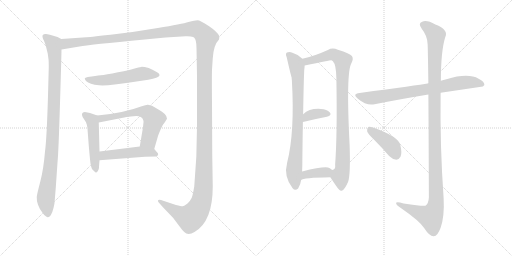
t = 0.00 s
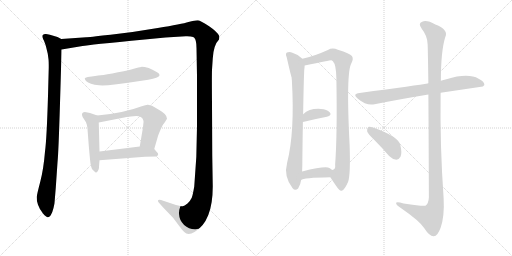
t = 2.22 s
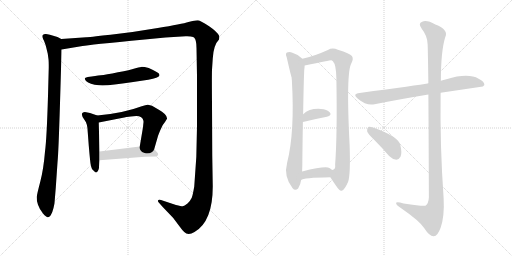
t = 4.44 s
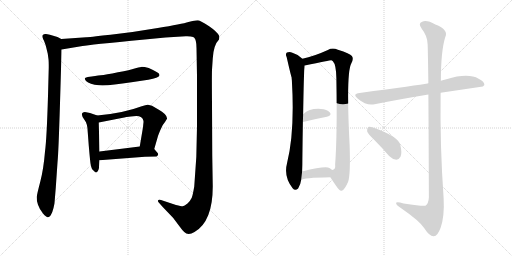
t = 6.67 s
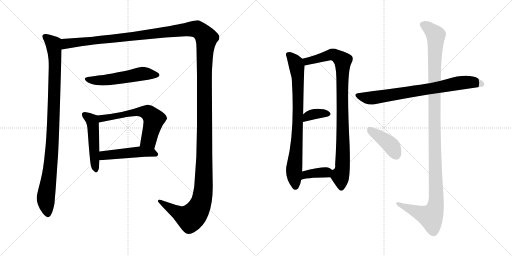
t = 8.89 s
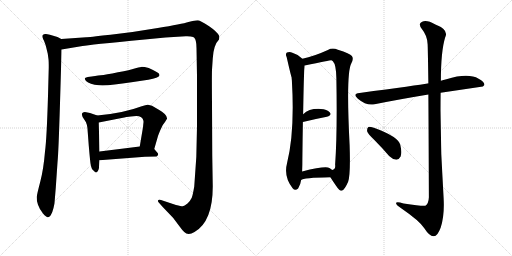
t = 11.11 s

The animated SVG that drew these frames (rendered in a browser with its animation timeline set to each time). Animation: 13 CSS @keyframes rules; one cycle of 11.11 s.

<svg version="1.1" viewBox="0 0 2048 1024" xmlns="http://www.w3.org/2000/svg">
  <g stroke="lightgray" stroke-dasharray="1,1" stroke-width="1" transform="scale(4, 4)">
    <line x1="0" y1="0" x2="256" y2="256"></line>
    <line x1="256" y1="0" x2="0" y2="256"></line>
    <line x1="128" y1="0" x2="128" y2="256"></line>
    <line x1="0" y1="128" x2="256" y2="128"></line>
    <line x1="256" y1="0" x2="512" y2="256"></line>
    <line x1="512" y1="0" x2="256" y2="256"></line>
    <line x1="384" y1="0" x2="384" y2="256"></line>
    <line x1="256" y1="128" x2="512" y2="128"></line>
  </g>
<g transform="scale(1, -1) translate(0, -850)">
   <style type="text/css">
    @keyframes keyframes0 {
      from {
       stroke: black;
       stroke-dashoffset: 987;
       stroke-width: 128;
       }
       76% {
       animation-timing-function: step-end;
       stroke: black;
       stroke-dashoffset: 0;
       stroke-width: 128;
       }
       to {
       stroke: black;
       stroke-width: 1024;
       }
       }
       #make-me-a-hanzi-animation-0 {
         animation: keyframes0 1.053223s both;
         animation-delay: 0.000000s;
         animation-timing-function: linear;
       }
    @keyframes keyframes1 {
      from {
       stroke: black;
       stroke-dashoffset: 1730;
       stroke-width: 128;
       }
       85% {
       animation-timing-function: step-end;
       stroke: black;
       stroke-dashoffset: 0;
       stroke-width: 128;
       }
       to {
       stroke: black;
       stroke-width: 1024;
       }
       }
       #make-me-a-hanzi-animation-1 {
         animation: keyframes1 1.657878s both;
         animation-delay: 1.053223s;
         animation-timing-function: linear;
       }
    @keyframes keyframes2 {
      from {
       stroke: black;
       stroke-dashoffset: 542;
       stroke-width: 128;
       }
       64% {
       animation-timing-function: step-end;
       stroke: black;
       stroke-dashoffset: 0;
       stroke-width: 128;
       }
       to {
       stroke: black;
       stroke-width: 1024;
       }
       }
       #make-me-a-hanzi-animation-2 {
         animation: keyframes2 0.691081s both;
         animation-delay: 2.711101s;
         animation-timing-function: linear;
       }
    @keyframes keyframes3 {
      from {
       stroke: black;
       stroke-dashoffset: 493;
       stroke-width: 128;
       }
       62% {
       animation-timing-function: step-end;
       stroke: black;
       stroke-dashoffset: 0;
       stroke-width: 128;
       }
       to {
       stroke: black;
       stroke-width: 1024;
       }
       }
       #make-me-a-hanzi-animation-3 {
         animation: keyframes3 0.651204s both;
         animation-delay: 3.402182s;
         animation-timing-function: linear;
       }
    @keyframes keyframes4 {
      from {
       stroke: black;
       stroke-dashoffset: 608;
       stroke-width: 128;
       }
       66% {
       animation-timing-function: step-end;
       stroke: black;
       stroke-dashoffset: 0;
       stroke-width: 128;
       }
       to {
       stroke: black;
       stroke-width: 1024;
       }
       }
       #make-me-a-hanzi-animation-4 {
         animation: keyframes4 0.744792s both;
         animation-delay: 4.053386s;
         animation-timing-function: linear;
       }
    @keyframes keyframes5 {
      from {
       stroke: black;
       stroke-dashoffset: 481;
       stroke-width: 128;
       }
       61% {
       animation-timing-function: step-end;
       stroke: black;
       stroke-dashoffset: 0;
       stroke-width: 128;
       }
       to {
       stroke: black;
       stroke-width: 1024;
       }
       }
       #make-me-a-hanzi-animation-5 {
         animation: keyframes5 0.641439s both;
         animation-delay: 4.798178s;
         animation-timing-function: linear;
       }
    @keyframes keyframes6 {
      from {
       stroke: black;
       stroke-dashoffset: 796;
       stroke-width: 128;
       }
       72% {
       animation-timing-function: step-end;
       stroke: black;
       stroke-dashoffset: 0;
       stroke-width: 128;
       }
       to {
       stroke: black;
       stroke-width: 1024;
       }
       }
       #make-me-a-hanzi-animation-6 {
         animation: keyframes6 0.897786s both;
         animation-delay: 5.439617s;
         animation-timing-function: linear;
       }
    @keyframes keyframes7 {
      from {
       stroke: black;
       stroke-dashoffset: 931;
       stroke-width: 128;
       }
       75% {
       animation-timing-function: step-end;
       stroke: black;
       stroke-dashoffset: 0;
       stroke-width: 128;
       }
       to {
       stroke: black;
       stroke-width: 1024;
       }
       }
       #make-me-a-hanzi-animation-7 {
         animation: keyframes7 1.007650s both;
         animation-delay: 6.337403s;
         animation-timing-function: linear;
       }
    @keyframes keyframes8 {
      from {
       stroke: black;
       stroke-dashoffset: 357;
       stroke-width: 128;
       }
       54% {
       animation-timing-function: step-end;
       stroke: black;
       stroke-dashoffset: 0;
       stroke-width: 128;
       }
       to {
       stroke: black;
       stroke-width: 1024;
       }
       }
       #make-me-a-hanzi-animation-8 {
         animation: keyframes8 0.540527s both;
         animation-delay: 7.345053s;
         animation-timing-function: linear;
       }
    @keyframes keyframes9 {
      from {
       stroke: black;
       stroke-dashoffset: 371;
       stroke-width: 128;
       }
       55% {
       animation-timing-function: step-end;
       stroke: black;
       stroke-dashoffset: 0;
       stroke-width: 128;
       }
       to {
       stroke: black;
       stroke-width: 1024;
       }
       }
       #make-me-a-hanzi-animation-9 {
         animation: keyframes9 0.551921s both;
         animation-delay: 7.885580s;
         animation-timing-function: linear;
       }
    @keyframes keyframes10 {
      from {
       stroke: black;
       stroke-dashoffset: 760;
       stroke-width: 128;
       }
       71% {
       animation-timing-function: step-end;
       stroke: black;
       stroke-dashoffset: 0;
       stroke-width: 128;
       }
       to {
       stroke: black;
       stroke-width: 1024;
       }
       }
       #make-me-a-hanzi-animation-10 {
         animation: keyframes10 0.868490s both;
         animation-delay: 8.437501s;
         animation-timing-function: linear;
       }
    @keyframes keyframes11 {
      from {
       stroke: black;
       stroke-dashoffset: 1190;
       stroke-width: 128;
       }
       79% {
       animation-timing-function: step-end;
       stroke: black;
       stroke-dashoffset: 0;
       stroke-width: 128;
       }
       to {
       stroke: black;
       stroke-width: 1024;
       }
       }
       #make-me-a-hanzi-animation-11 {
         animation: keyframes11 1.218424s both;
         animation-delay: 9.305991s;
         animation-timing-function: linear;
       }
    @keyframes keyframes12 {
      from {
       stroke: black;
       stroke-dashoffset: 410;
       stroke-width: 128;
       }
       57% {
       animation-timing-function: step-end;
       stroke: black;
       stroke-dashoffset: 0;
       stroke-width: 128;
       }
       to {
       stroke: black;
       stroke-width: 1024;
       }
       }
       #make-me-a-hanzi-animation-12 {
         animation: keyframes12 0.583659s both;
         animation-delay: 10.524415s;
         animation-timing-function: linear;
       }
</style>
<path d="M 245.0 694.0 L 230.0 702.0 Q 187.0 716.0 182.0 714.0 Q 175.0 714.0 171.0 710.0 Q 167.0 703.0 176.0 687.0 L 183.0 668.0 L 191.0 635.0 L 194.0 613.0 Q 195.0 605.0 195.0 580.0 L 192.0 467.0 Q 187.0 295.0 180.0 244.0 Q 174.0 172.0 161.0 123.0 Q 148.0 74.0 147.0 62.0 Q 146.0 49.0 152.0 31.0 Q 158.0 13.0 172.0 -4.0 Q 186.0 -20.0 192.0 -19.0 Q 197.0 -18.0 203.0 -11.0 Q 210.0 1.0 214.0 18.0 Q 218.0 36.0 218.0 38.0 L 223.0 98.0 L 230.0 200.0 Q 234.0 238.0 240.0 437.0 Q 246.0 635.0 246.0 652.0 C 247.0 682.0 247.0 693.0 245.0 694.0 Z" fill="lightgray"></path> 
<path d="M 246.0 652.0 L 330.0 666.0 Q 353.0 671.0 579.0 692.0 L 662.0 700.0 L 743.0 705.0 Q 751.0 706.0 763.0 704.0 Q 775.0 702.0 777.0 699.0 Q 786.0 690.0 786.0 658.0 L 788.0 546.0 L 788.0 344.0 Q 788.0 223.0 777.0 104.0 Q 771.0 69.0 767.0 59.0 Q 762.0 48.0 750.0 36.0 Q 737.0 26.0 731.0 25.0 Q 724.0 25.0 704.0 30.0 L 644.0 50.0 Q 633.0 52.0 632.0 48.0 Q 631.0 44.0 635.0 40.0 L 650.0 23.0 L 693.0 -22.0 L 720.0 -58.0 Q 729.0 -71.0 737.0 -78.0 Q 752.0 -93.0 778.0 -78.0 Q 851.0 -36.0 851.0 104.0 L 849.0 228.0 L 848.0 438.0 Q 847.0 540.0 848.0 571.0 L 851.0 616.0 Q 854.0 670.0 876.0 692.0 Q 878.0 704.0 877.0 706.0 Q 869.0 723.0 835.0 746.0 Q 800.0 769.0 790.0 769.0 Q 780.0 769.0 754.0 762.0 Q 728.0 754.0 631.0 738.0 Q 533.0 721.0 442.0 711.0 Q 350.0 701.0 345.0 701.0 L 245.0 694.0 C 215.0 692.0 216.0 647.0 246.0 652.0 Z" fill="lightgray"></path> 
<path d="M 593.0 531.0 Q 635.0 540.0 637.0 547.0 Q 639.0 548.0 637.0 553.0 Q 637.0 559.0 595.0 578.0 Q 575.0 583.0 565.0 582.5 Q 555.0 582.0 538.5 576.5 Q 522.0 571.0 472.0 561.0 Q 422.0 551.0 403.0 549.0 Q 384.0 547.0 351.0 542.0 Q 339.0 539.0 339.0 536.5 Q 339.0 534.0 344.0 526.0 Q 358.0 512.0 396.0 509.0 Q 434.0 506.0 526.0 521.0 L 593.0 531.0 Z" fill="lightgray"></path> 
<path d="M 389.0 388.0 L 360.0 398.0 L 345.0 401.0 Q 337.0 403.0 332.0 400.0 Q 326.0 396.0 328.0 390.0 Q 328.0 382.0 339.0 369.0 Q 350.0 356.0 351.0 321.0 L 355.0 268.0 Q 361.0 198.0 363.0 191.0 Q 364.0 184.0 368.0 174.0 Q 371.0 171.0 376.0 166.0 Q 381.0 160.0 385.0 160.0 Q 388.0 160.0 392.0 167.0 Q 396.0 174.0 396.0 180.0 Q 396.0 185.0 398.0 209.0 L 398.0 244.0 L 395.0 360.0 C 394.0 386.0 394.0 386.0 389.0 388.0 Z" fill="lightgray"></path> 
<path d="M 617.0 254.0 L 632.0 306.0 Q 633.0 310.0 642.0 331.0 Q 650.0 352.0 660.0 362.0 L 668.0 375.0 Q 669.0 384.0 659.0 394.0 Q 648.0 404.0 637.0 410.0 L 608.0 427.0 L 592.0 431.0 Q 586.0 432.0 567.0 425.0 Q 493.0 397.0 389.0 388.0 C 359.0 385.0 366.0 354.0 395.0 360.0 L 502.0 381.0 L 504.0 382.0 L 507.0 382.0 L 523.0 384.0 L 545.0 386.0 Q 570.0 386.0 574.0 366.0 L 574.0 361.0 L 573.0 352.0 L 572.0 341.0 L 559.0 264.0 C 554.0 234.0 609.0 225.0 617.0 254.0 Z" fill="lightgray"></path> 
<path d="M 398.0 209.0 L 580.0 223.0 L 626.0 224.0 Q 638.0 232.0 628.0 241.0 L 617.0 254.0 C 604.0 270.0 589.0 268.0 559.0 264.0 L 398.0 244.0 C 368.0 240.0 368.0 207.0 398.0 209.0 Z" fill="lightgray"></path> 
<path d="M 1209.5 615.5 Q 1191.5 633.5 1169.5 639.5 Q 1159.5 643.5 1147.5 640.5 Q 1140.5 634.5 1146.5 622.5 Q 1164.5 544.5 1166.5 540.5 Q 1166.5 536.5 1167.5 528.5 Q 1179.5 321.5 1148.5 199.5 Q 1133.5 144.5 1170.5 97.5 Q 1180.5 84.5 1192.5 96.5 Q 1202.5 112.5 1204.5 130.5 L 1208.5 164.5 Q 1209.5 186.5 1209.5 218.5 Q 1210.5 300.5 1211.5 362.5 L 1212.5 393.5 Q 1215.5 561.5 1217.5 575.5 Q 1218.5 582.5 1218.5 588.5 C 1219.5 606.5 1219.5 606.5 1209.5 615.5 Z" fill="lightgray"></path> 
<path d="M 1321.5 141.5 Q 1331.5 125.5 1343.5 108.5 Q 1359.5 84.5 1366.5 87.5 Q 1378.5 90.5 1392.5 123.5 Q 1402.5 151.5 1398.5 269.5 Q 1383.5 560.5 1405.5 597.5 Q 1415.5 615.5 1407.5 626.5 Q 1400.5 636.5 1351.5 651.5 Q 1329.5 660.5 1311.5 650.5 Q 1256.5 625.5 1209.5 615.5 C 1180.5 608.5 1189.5 582.5 1218.5 588.5 Q 1321.5 609.5 1324.5 609.5 Q 1327.5 609.5 1331.5 605.5 Q 1344.5 592.5 1345.5 537.5 Q 1349.5 314.5 1340.5 191.5 Q 1343.5 172.5 1328.5 170.5 C 1313.5 153.5 1313.5 153.5 1321.5 141.5 Z" fill="lightgray"></path> 
<path d="M 1211.5 362.5 Q 1265.5 375.5 1307.5 383.5 Q 1328.5 389.5 1319.5 400.5 Q 1307.5 413.5 1283.5 414.5 Q 1237.5 417.5 1212.5 393.5 C 1190.5 373.5 1182.5 355.5 1211.5 362.5 Z" fill="lightgray"></path> 
<path d="M 1204.5 130.5 Q 1211.5 139.5 1321.5 141.5 C 1351.5 142.5 1351.5 150.5 1328.5 170.5 Q 1324.5 174.5 1317.5 178.5 Q 1301.5 187.5 1208.5 164.5 C 1179.5 157.5 1178.5 115.5 1204.5 130.5 Z" fill="lightgray"></path> 
<path d="M 1762.5 479.5 L 1931.5 504.5 L 1937.5 510.5 Q 1938.5 523.5 1914.5 535.5 Q 1872.5 559.5 1785.5 533.5 Q 1773.5 530.5 1763.5 527.5 L 1713.5 516.5 Q 1712.5 517.5 1710.5 516.5 Q 1674.5 510.5 1438.5 478.5 Q 1407.5 475.5 1431.5 455.5 Q 1467.5 425.5 1498.5 433.5 Q 1592.5 452.5 1713.5 472.5 L 1762.5 479.5 Z" fill="lightgray"></path> 
<path d="M 1713.5 472.5 Q 1714.5 324.5 1715.5 61.5 Q 1714.5 36.5 1701.5 27.5 Q 1695.5 23.5 1614.5 36.5 Q 1581.5 46.5 1584.5 36.5 Q 1585.5 29.5 1607.5 15.5 Q 1677.5 -32.5 1696.5 -61.5 Q 1718.5 -95.5 1734.5 -94.5 Q 1749.5 -95.5 1762.5 -60.5 Q 1778.5 -14.5 1774.5 57.5 Q 1759.5 268.5 1762.5 479.5 L 1763.5 527.5 Q 1763.5 644.5 1780.5 700.5 Q 1796.5 731.5 1741.5 752.5 Q 1707.5 771.5 1688.5 763.5 Q 1670.5 756.5 1687.5 734.5 Q 1709.5 707.5 1710.5 673.5 Q 1711.5 655.5 1713.5 516.5 L 1713.5 472.5 Z" fill="lightgray"></path> 
<path d="M 1496.5 291.5 Q 1526.5 261.5 1556.5 226.5 Q 1569.5 213.5 1585.5 211.5 Q 1595.5 211.5 1602.5 224.5 Q 1608.5 239.5 1601.5 269.5 Q 1595.5 303.5 1495.5 339.5 Q 1479.5 343.5 1473.5 342.5 Q 1467.5 338.5 1468.5 325.5 Q 1471.5 315.5 1496.5 291.5 Z" fill="lightgray"></path> 
      <clipPath id="make-me-a-hanzi-clip-0">
      <path d="M 245.0 694.0 L 230.0 702.0 Q 187.0 716.0 182.0 714.0 Q 175.0 714.0 171.0 710.0 Q 167.0 703.0 176.0 687.0 L 183.0 668.0 L 191.0 635.0 L 194.0 613.0 Q 195.0 605.0 195.0 580.0 L 192.0 467.0 Q 187.0 295.0 180.0 244.0 Q 174.0 172.0 161.0 123.0 Q 148.0 74.0 147.0 62.0 Q 146.0 49.0 152.0 31.0 Q 158.0 13.0 172.0 -4.0 Q 186.0 -20.0 192.0 -19.0 Q 197.0 -18.0 203.0 -11.0 Q 210.0 1.0 214.0 18.0 Q 218.0 36.0 218.0 38.0 L 223.0 98.0 L 230.0 200.0 Q 234.0 238.0 240.0 437.0 Q 246.0 635.0 246.0 652.0 C 247.0 682.0 247.0 693.0 245.0 694.0 Z" fill="lightgray"></path>
      </clipPath>
      <path clip-path="url(#make-me-a-hanzi-clip-0)" d="M 179.0 705.0 L 214.0 675.0 L 220.0 611.0 L 210.0 279.0 L 183.0 56.0 L 192.0 -7.0 " fill="none" id="make-me-a-hanzi-animation-0" stroke-dasharray="859 1718" stroke-linecap="round"></path>

      <clipPath id="make-me-a-hanzi-clip-1">
      <path d="M 246.0 652.0 L 330.0 666.0 Q 353.0 671.0 579.0 692.0 L 662.0 700.0 L 743.0 705.0 Q 751.0 706.0 763.0 704.0 Q 775.0 702.0 777.0 699.0 Q 786.0 690.0 786.0 658.0 L 788.0 546.0 L 788.0 344.0 Q 788.0 223.0 777.0 104.0 Q 771.0 69.0 767.0 59.0 Q 762.0 48.0 750.0 36.0 Q 737.0 26.0 731.0 25.0 Q 724.0 25.0 704.0 30.0 L 644.0 50.0 Q 633.0 52.0 632.0 48.0 Q 631.0 44.0 635.0 40.0 L 650.0 23.0 L 693.0 -22.0 L 720.0 -58.0 Q 729.0 -71.0 737.0 -78.0 Q 752.0 -93.0 778.0 -78.0 Q 851.0 -36.0 851.0 104.0 L 849.0 228.0 L 848.0 438.0 Q 847.0 540.0 848.0 571.0 L 851.0 616.0 Q 854.0 670.0 876.0 692.0 Q 878.0 704.0 877.0 706.0 Q 869.0 723.0 835.0 746.0 Q 800.0 769.0 790.0 769.0 Q 780.0 769.0 754.0 762.0 Q 728.0 754.0 631.0 738.0 Q 533.0 721.0 442.0 711.0 Q 350.0 701.0 345.0 701.0 L 245.0 694.0 C 215.0 692.0 216.0 647.0 246.0 652.0 Z" fill="lightgray"></path>
      </clipPath>
      <path clip-path="url(#make-me-a-hanzi-clip-1)" d="M 252.0 659.0 L 268.0 676.0 L 564.0 706.0 L 770.0 734.0 L 795.0 729.0 L 826.0 698.0 L 817.0 568.0 L 817.0 173.0 L 814.0 94.0 L 805.0 43.0 L 788.0 6.0 L 762.0 -22.0 L 723.0 -7.0 L 639.0 46.0 " fill="none" id="make-me-a-hanzi-animation-1" stroke-dasharray="1602 3204" stroke-linecap="round"></path>

      <clipPath id="make-me-a-hanzi-clip-2">
      <path d="M 593.0 531.0 Q 635.0 540.0 637.0 547.0 Q 639.0 548.0 637.0 553.0 Q 637.0 559.0 595.0 578.0 Q 575.0 583.0 565.0 582.5 Q 555.0 582.0 538.5 576.5 Q 522.0 571.0 472.0 561.0 Q 422.0 551.0 403.0 549.0 Q 384.0 547.0 351.0 542.0 Q 339.0 539.0 339.0 536.5 Q 339.0 534.0 344.0 526.0 Q 358.0 512.0 396.0 509.0 Q 434.0 506.0 526.0 521.0 L 593.0 531.0 Z" fill="lightgray"></path>
      </clipPath>
      <path clip-path="url(#make-me-a-hanzi-clip-2)" d="M 347.0 534.0 L 389.0 528.0 L 432.0 531.0 L 563.0 555.0 L 630.0 550.0 " fill="none" id="make-me-a-hanzi-animation-2" stroke-dasharray="414 828" stroke-linecap="round"></path>

      <clipPath id="make-me-a-hanzi-clip-3">
      <path d="M 389.0 388.0 L 360.0 398.0 L 345.0 401.0 Q 337.0 403.0 332.0 400.0 Q 326.0 396.0 328.0 390.0 Q 328.0 382.0 339.0 369.0 Q 350.0 356.0 351.0 321.0 L 355.0 268.0 Q 361.0 198.0 363.0 191.0 Q 364.0 184.0 368.0 174.0 Q 371.0 171.0 376.0 166.0 Q 381.0 160.0 385.0 160.0 Q 388.0 160.0 392.0 167.0 Q 396.0 174.0 396.0 180.0 Q 396.0 185.0 398.0 209.0 L 398.0 244.0 L 395.0 360.0 C 394.0 386.0 394.0 386.0 389.0 388.0 Z" fill="lightgray"></path>
      </clipPath>
      <path clip-path="url(#make-me-a-hanzi-clip-3)" d="M 339.0 391.0 L 370.0 362.0 L 384.0 168.0 " fill="none" id="make-me-a-hanzi-animation-3" stroke-dasharray="365 730" stroke-linecap="round"></path>

      <clipPath id="make-me-a-hanzi-clip-4">
      <path d="M 617.0 254.0 L 632.0 306.0 Q 633.0 310.0 642.0 331.0 Q 650.0 352.0 660.0 362.0 L 668.0 375.0 Q 669.0 384.0 659.0 394.0 Q 648.0 404.0 637.0 410.0 L 608.0 427.0 L 592.0 431.0 Q 586.0 432.0 567.0 425.0 Q 493.0 397.0 389.0 388.0 C 359.0 385.0 366.0 354.0 395.0 360.0 L 502.0 381.0 L 504.0 382.0 L 507.0 382.0 L 523.0 384.0 L 545.0 386.0 Q 570.0 386.0 574.0 366.0 L 574.0 361.0 L 573.0 352.0 L 572.0 341.0 L 559.0 264.0 C 554.0 234.0 609.0 225.0 617.0 254.0 Z" fill="lightgray"></path>
      </clipPath>
      <path clip-path="url(#make-me-a-hanzi-clip-4)" d="M 398.0 383.0 L 406.0 376.0 L 539.0 401.0 L 590.0 400.0 L 615.0 370.0 L 595.0 289.0 L 568.0 270.0 " fill="none" id="make-me-a-hanzi-animation-4" stroke-dasharray="480 960" stroke-linecap="round"></path>

      <clipPath id="make-me-a-hanzi-clip-5">
      <path d="M 398.0 209.0 L 580.0 223.0 L 626.0 224.0 Q 638.0 232.0 628.0 241.0 L 617.0 254.0 C 604.0 270.0 589.0 268.0 559.0 264.0 L 398.0 244.0 C 368.0 240.0 368.0 207.0 398.0 209.0 Z" fill="lightgray"></path>
      </clipPath>
      <path clip-path="url(#make-me-a-hanzi-clip-5)" d="M 405.0 215.0 L 419.0 228.0 L 563.0 243.0 L 607.0 240.0 L 623.0 233.0 " fill="none" id="make-me-a-hanzi-animation-5" stroke-dasharray="353 706" stroke-linecap="round"></path>

      <clipPath id="make-me-a-hanzi-clip-6">
      <path d="M 1209.5 615.5 Q 1191.5 633.5 1169.5 639.5 Q 1159.5 643.5 1147.5 640.5 Q 1140.5 634.5 1146.5 622.5 Q 1164.5 544.5 1166.5 540.5 Q 1166.5 536.5 1167.5 528.5 Q 1179.5 321.5 1148.5 199.5 Q 1133.5 144.5 1170.5 97.5 Q 1180.5 84.5 1192.5 96.5 Q 1202.5 112.5 1204.5 130.5 L 1208.5 164.5 Q 1209.5 186.5 1209.5 218.5 Q 1210.5 300.5 1211.5 362.5 L 1212.5 393.5 Q 1215.5 561.5 1217.5 575.5 Q 1218.5 582.5 1218.5 588.5 C 1219.5 606.5 1219.5 606.5 1209.5 615.5 Z" fill="lightgray"></path>
      </clipPath>
      <path clip-path="url(#make-me-a-hanzi-clip-6)" d="M 1154.5 632.5 L 1183.5 595.5 L 1191.5 543.5 L 1193.5 407.5 L 1176.5 171.5 L 1181.5 103.5 " fill="none" id="make-me-a-hanzi-animation-6" stroke-dasharray="668 1336" stroke-linecap="round"></path>

      <clipPath id="make-me-a-hanzi-clip-7">
      <path d="M 1321.5 141.5 Q 1331.5 125.5 1343.5 108.5 Q 1359.5 84.5 1366.5 87.5 Q 1378.5 90.5 1392.5 123.5 Q 1402.5 151.5 1398.5 269.5 Q 1383.5 560.5 1405.5 597.5 Q 1415.5 615.5 1407.5 626.5 Q 1400.5 636.5 1351.5 651.5 Q 1329.5 660.5 1311.5 650.5 Q 1256.5 625.5 1209.5 615.5 C 1180.5 608.5 1189.5 582.5 1218.5 588.5 Q 1321.5 609.5 1324.5 609.5 Q 1327.5 609.5 1331.5 605.5 Q 1344.5 592.5 1345.5 537.5 Q 1349.5 314.5 1340.5 191.5 Q 1343.5 172.5 1328.5 170.5 C 1313.5 153.5 1313.5 153.5 1321.5 141.5 Z" fill="lightgray"></path>
      </clipPath>
      <path clip-path="url(#make-me-a-hanzi-clip-7)" d="M 1217.5 610.5 L 1234.5 605.5 L 1331.5 632.5 L 1370.5 607.5 L 1373.5 281.5 L 1368.5 168.5 L 1361.5 144.5 L 1365.5 98.5 " fill="none" id="make-me-a-hanzi-animation-7" stroke-dasharray="803 1606" stroke-linecap="round"></path>

      <clipPath id="make-me-a-hanzi-clip-8">
      <path d="M 1211.5 362.5 Q 1265.5 375.5 1307.5 383.5 Q 1328.5 389.5 1319.5 400.5 Q 1307.5 413.5 1283.5 414.5 Q 1237.5 417.5 1212.5 393.5 C 1190.5 373.5 1182.5 355.5 1211.5 362.5 Z" fill="lightgray"></path>
      </clipPath>
      <path clip-path="url(#make-me-a-hanzi-clip-8)" d="M 1217.5 370.5 L 1229.5 384.5 L 1248.5 392.5 L 1310.5 394.5 " fill="none" id="make-me-a-hanzi-animation-8" stroke-dasharray="229 458" stroke-linecap="round"></path>

      <clipPath id="make-me-a-hanzi-clip-9">
      <path d="M 1204.5 130.5 Q 1211.5 139.5 1321.5 141.5 C 1351.5 142.5 1351.5 150.5 1328.5 170.5 Q 1324.5 174.5 1317.5 178.5 Q 1301.5 187.5 1208.5 164.5 C 1179.5 157.5 1178.5 115.5 1204.5 130.5 Z" fill="lightgray"></path>
      </clipPath>
      <path clip-path="url(#make-me-a-hanzi-clip-9)" d="M 1209.5 137.5 L 1225.5 154.5 L 1316.5 165.5 " fill="none" id="make-me-a-hanzi-animation-9" stroke-dasharray="243 486" stroke-linecap="round"></path>

      <clipPath id="make-me-a-hanzi-clip-10">
      <path d="M 1762.5 479.5 L 1931.5 504.5 L 1937.5 510.5 Q 1938.5 523.5 1914.5 535.5 Q 1872.5 559.5 1785.5 533.5 Q 1773.5 530.5 1763.5 527.5 L 1713.5 516.5 Q 1712.5 517.5 1710.5 516.5 Q 1674.5 510.5 1438.5 478.5 Q 1407.5 475.5 1431.5 455.5 Q 1467.5 425.5 1498.5 433.5 Q 1592.5 452.5 1713.5 472.5 L 1762.5 479.5 Z" fill="lightgray"></path>
      </clipPath>
      <path clip-path="url(#make-me-a-hanzi-clip-10)" d="M 1432.5 467.5 L 1488.5 458.5 L 1834.5 518.5 L 1901.5 520.5 L 1929.5 512.5 " fill="none" id="make-me-a-hanzi-animation-10" stroke-dasharray="632 1264" stroke-linecap="round"></path>

      <clipPath id="make-me-a-hanzi-clip-11">
      <path d="M 1713.5 472.5 Q 1714.5 324.5 1715.5 61.5 Q 1714.5 36.5 1701.5 27.5 Q 1695.5 23.5 1614.5 36.5 Q 1581.5 46.5 1584.5 36.5 Q 1585.5 29.5 1607.5 15.5 Q 1677.5 -32.5 1696.5 -61.5 Q 1718.5 -95.5 1734.5 -94.5 Q 1749.5 -95.5 1762.5 -60.5 Q 1778.5 -14.5 1774.5 57.5 Q 1759.5 268.5 1762.5 479.5 L 1763.5 527.5 Q 1763.5 644.5 1780.5 700.5 Q 1796.5 731.5 1741.5 752.5 Q 1707.5 771.5 1688.5 763.5 Q 1670.5 756.5 1687.5 734.5 Q 1709.5 707.5 1710.5 673.5 Q 1711.5 655.5 1713.5 516.5 L 1713.5 472.5 Z" fill="lightgray"></path>
      </clipPath>
      <path clip-path="url(#make-me-a-hanzi-clip-11)" d="M 1694.5 748.5 L 1723.5 730.5 L 1743.5 705.5 L 1736.5 530.5 L 1744.5 47.5 L 1739.5 16.5 L 1723.5 -16.5 L 1591.5 34.5 " fill="none" id="make-me-a-hanzi-animation-11" stroke-dasharray="1062 2124" stroke-linecap="round"></path>

      <clipPath id="make-me-a-hanzi-clip-12">
      <path d="M 1496.5 291.5 Q 1526.5 261.5 1556.5 226.5 Q 1569.5 213.5 1585.5 211.5 Q 1595.5 211.5 1602.5 224.5 Q 1608.5 239.5 1601.5 269.5 Q 1595.5 303.5 1495.5 339.5 Q 1479.5 343.5 1473.5 342.5 Q 1467.5 338.5 1468.5 325.5 Q 1471.5 315.5 1496.5 291.5 Z" fill="lightgray"></path>
      </clipPath>
      <path clip-path="url(#make-me-a-hanzi-clip-12)" d="M 1477.5 335.5 L 1565.5 267.5 L 1584.5 229.5 " fill="none" id="make-me-a-hanzi-animation-12" stroke-dasharray="282 564" stroke-linecap="round"></path>

</g>
</svg>
